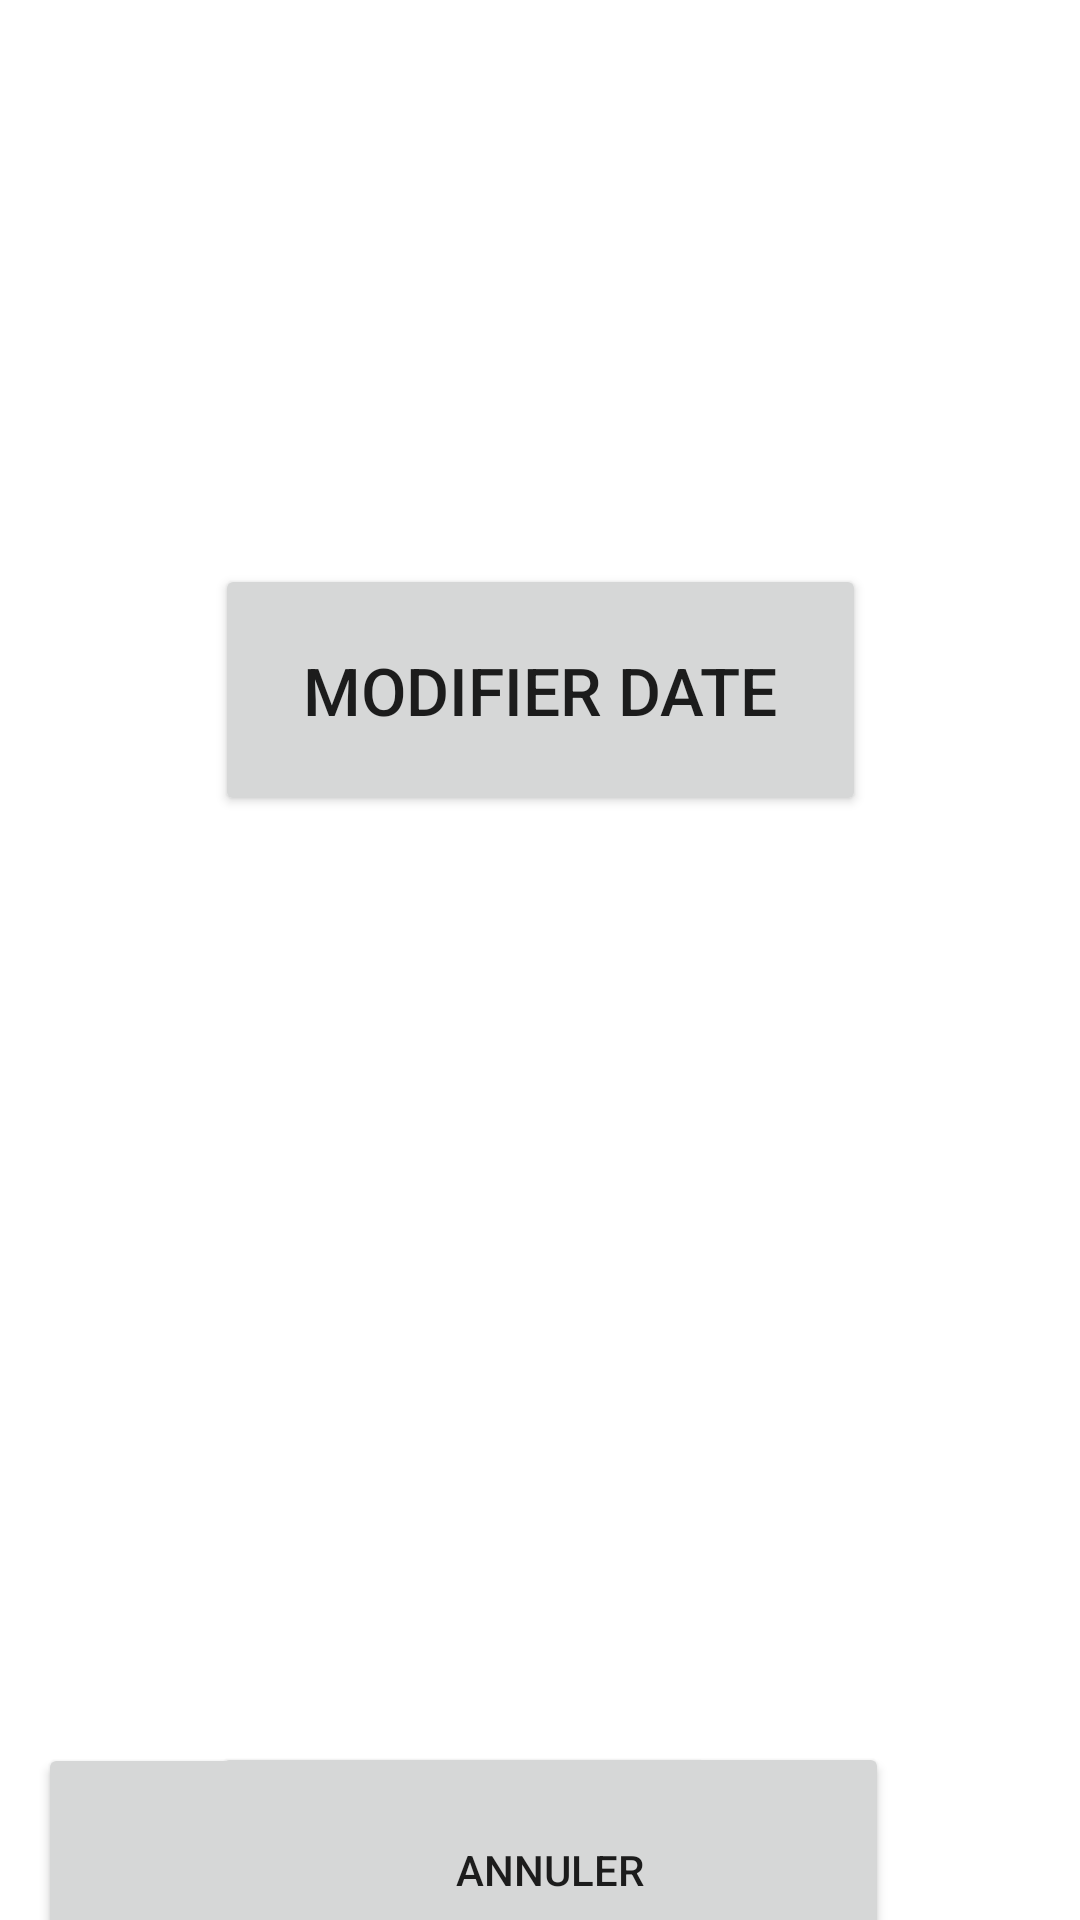

This screen was rendered from an Android layout file. Write that file and the resources it references.
<!-- AndroidManifest.xml: application theme Theme.RV -->
<!-- res/layout/activity_saisie_rv.xml -->
<?xml version="1.0" encoding="utf-8"?>
<androidx.constraintlayout.widget.ConstraintLayout xmlns:android="http://schemas.android.com/apk/res/android"
    xmlns:app="http://schemas.android.com/apk/res-auto"
    xmlns:tools="http://schemas.android.com/tools"
    android:layout_width="match_parent"
    android:layout_height="match_parent"
    tools:context=".SaisieRvActivity">

    <TextView
        android:id="@+id/tvSaisie"
        android:layout_width="289dp"
        android:layout_height="133dp"
        android:textSize="22dp"
        app:layout_constraintBottom_toBottomOf="parent"
        app:layout_constraintEnd_toEndOf="parent"
        app:layout_constraintStart_toStartOf="parent"
        app:layout_constraintTop_toTopOf="parent"
        app:layout_constraintVertical_bias="0.084" />

    <Button
        android:id="@+id/btnDateCommande"
        android:layout_width="217dp"
        android:layout_height="84dp"
        android:text="Modifier Date"
        android:textSize="22dp"
        app:layout_constraintBottom_toBottomOf="parent"
        app:layout_constraintEnd_toEndOf="parent"
        app:layout_constraintStart_toStartOf="parent"
        app:layout_constraintTop_toBottomOf="@+id/tvSaisie"
        app:layout_constraintVertical_bias="0.032" />

    <Spinner
        android:id="@+id/spPraticiens"
        android:layout_width="433dp"
        android:layout_height="85dp"
        android:minHeight="48dp"
        app:layout_constraintBottom_toBottomOf="parent"
        app:layout_constraintEnd_toEndOf="parent"
        app:layout_constraintStart_toStartOf="parent"
        app:layout_constraintTop_toBottomOf="@+id/btnDateCommande"
        app:layout_constraintVertical_bias="0.103"
        android:overlapAnchor="false"  />

    <Spinner
        android:id="@+id/spMotifs"
        android:layout_width="433dp"
        android:layout_height="85dp"
        android:minHeight="48dp"
        app:layout_constraintBottom_toBottomOf="parent"
        app:layout_constraintEnd_toEndOf="parent"
        app:layout_constraintStart_toStartOf="parent"
        app:layout_constraintTop_toBottomOf="@+id/spPraticiens"
        app:layout_constraintVertical_bias="0.121"
        android:overlapAnchor="false" />

    <EditText
        android:id="@+id/etBilan"
        android:layout_width="456dp"
        android:layout_height="199dp"
        android:hint="@string/Bilan"
        android:inputType="text|textMultiLine"
        app:layout_constraintBottom_toBottomOf="parent"
        app:layout_constraintEnd_toEndOf="parent"
        app:layout_constraintHorizontal_bias="0.495"
        app:layout_constraintStart_toStartOf="parent"
        app:layout_constraintTop_toBottomOf="@+id/spMotifs"
        app:layout_constraintVertical_bias="0.129" />

    <Spinner
        android:id="@+id/spCoefConf"
        android:layout_width="433dp"
        android:layout_height="85dp"
        app:layout_constraintBottom_toBottomOf="parent"
        app:layout_constraintEnd_toEndOf="parent"
        app:layout_constraintHorizontal_bias="0.502"
        app:layout_constraintStart_toStartOf="parent"
        app:layout_constraintTop_toBottomOf="@+id/etBilan"
        app:layout_constraintVertical_bias="0.193"
        android:overlapAnchor="false" />

    <Button
        android:onClick="valider"
        android:id="@+id/bValider"
        android:layout_width="226dp"
        android:layout_height="85dp"
        android:text="Valider"
        app:layout_constraintBottom_toBottomOf="parent"
        app:layout_constraintEnd_toEndOf="parent"
        app:layout_constraintHorizontal_bias="0.094"
        app:layout_constraintStart_toStartOf="parent"
        app:layout_constraintTop_toBottomOf="@+id/spCoefConf"
        app:layout_constraintVertical_bias="0.503" />

    <Button
        android:id="@+id/bAnnuler"
        android:layout_width="226dp"
        android:layout_height="85dp"
        android:text="Annuler"
        app:layout_constraintBottom_toBottomOf="parent"
        app:layout_constraintEnd_toEndOf="parent"
        app:layout_constraintHorizontal_bias="0.524"
        app:layout_constraintStart_toStartOf="parent"
        app:layout_constraintTop_toBottomOf="@+id/spCoefConf"
        app:layout_constraintVertical_bias="0.504" />


</androidx.constraintlayout.widget.ConstraintLayout>
<!-- resources referenced by this layout -->
<resources>
  <string name="Bilan" />
  <style name="Theme.RV" parent="Theme.MaterialComponents.DayNight.DarkActionBar">
          
          <item name="colorPrimary">@color/purple_500</item>
          <item name="colorPrimaryVariant">@color/purple_700</item>
          <item name="colorOnPrimary">@color/white</item>
          
          <item name="colorSecondary">@color/teal_200</item>
          <item name="colorSecondaryVariant">@color/teal_700</item>
          <item name="colorOnSecondary">@color/black</item>
          
          <item name="android:statusBarColor">?attr/colorPrimaryVariant</item>
          
      </style>
  <color name="white">#FFFFFFFF</color>
  <color name="black">#FF000000</color>
  <!-- not gathered from this repository: default colours our renderer supplied (Android Studio template values) -->
  <color name="purple_500">#FF6200EE</color>
  <color name="purple_700">#FF3700B3</color>
  <color name="teal_200">#FF03DAC5</color>
  <color name="teal_700">#FF018786</color>
</resources>
